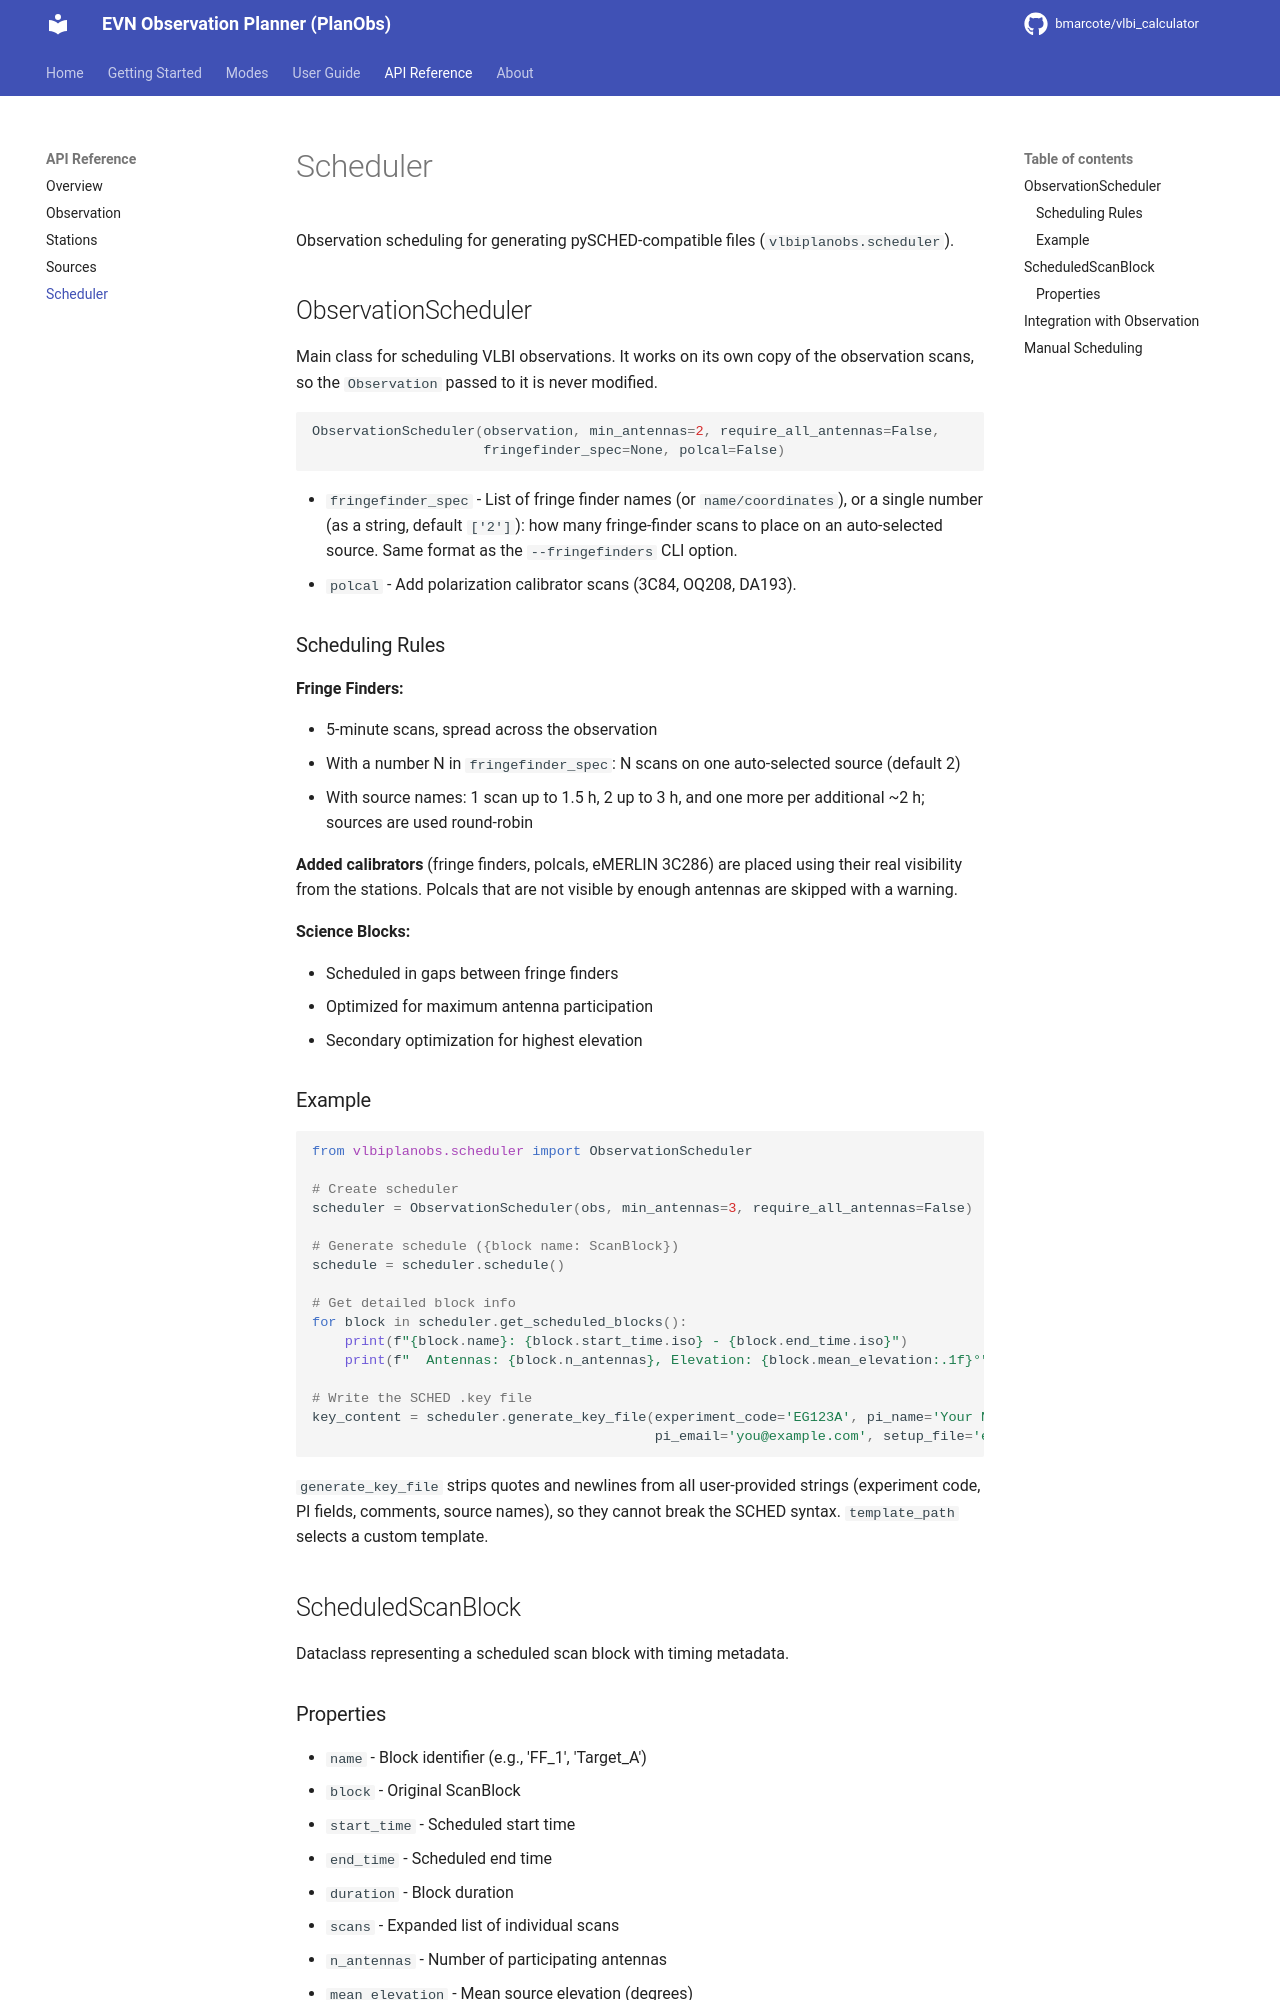

repository: bmarcote/vlbi_calculator · page: api/scheduler/index.html · generator: mkdocs

# Scheduler

Observation scheduling for generating pySCHED-compatible files (`vlbiplanobs.scheduler`).

## ObservationScheduler

Main class for scheduling VLBI observations. It works on its own copy of the observation scans, so the
`Observation` passed to it is never modified.

```python
ObservationScheduler(observation, min_antennas=2, require_all_antennas=False,
                     fringefinder_spec=None, polcal=False)
```

- `fringefinder_spec` - List of fringe finder names (or `name/coordinates`), or a single number (as a string,
  default `['2']`): how many fringe-finder scans to place on an auto-selected source. Same format as the
  `--fringefinders` CLI option.
- `polcal` - Add polarization calibrator scans (3C84, OQ208, DA193).

### Scheduling Rules

**Fringe Finders:**

- 5-minute scans, spread across the observation
- With a number N in `fringefinder_spec`: N scans on one auto-selected source (default 2)
- With source names: 1 scan up to 1.5 h, 2 up to 3 h, and one more per additional ~2 h; sources are used round-robin

**Added calibrators** (fringe finders, polcals, eMERLIN 3C286) are placed using their real visibility from the
stations. Polcals that are not visible by enough antennas are skipped with a warning.

**Science Blocks:**

- Scheduled in gaps between fringe finders
- Optimized for maximum antenna participation
- Secondary optimization for highest elevation

### Example

```python
from vlbiplanobs.scheduler import ObservationScheduler

# Create scheduler
scheduler = ObservationScheduler(obs, min_antennas=3, require_all_antennas=False)

# Generate schedule ({block name: ScanBlock})
schedule = scheduler.schedule()

# Get detailed block info
for block in scheduler.get_scheduled_blocks():
    print(f"{block.name}: {block.start_time.iso} - {block.end_time.iso}")
    print(f"  Antennas: {block.n_antennas}, Elevation: {block.mean_elevation:.1f}°")

# Write the SCHED .key file
key_content = scheduler.generate_key_file(experiment_code='EG123A', pi_name='Your Name',
                                          pi_email='you@example.com', setup_file='evn6cm-2Gbps-32MHz.set')
```

`generate_key_file` strips quotes and newlines from all user-provided strings (experiment code, PI fields,
comments, source names), so they cannot break the SCHED syntax. `template_path` selects a custom template.

## ScheduledScanBlock

Dataclass representing a scheduled scan block with timing metadata.
